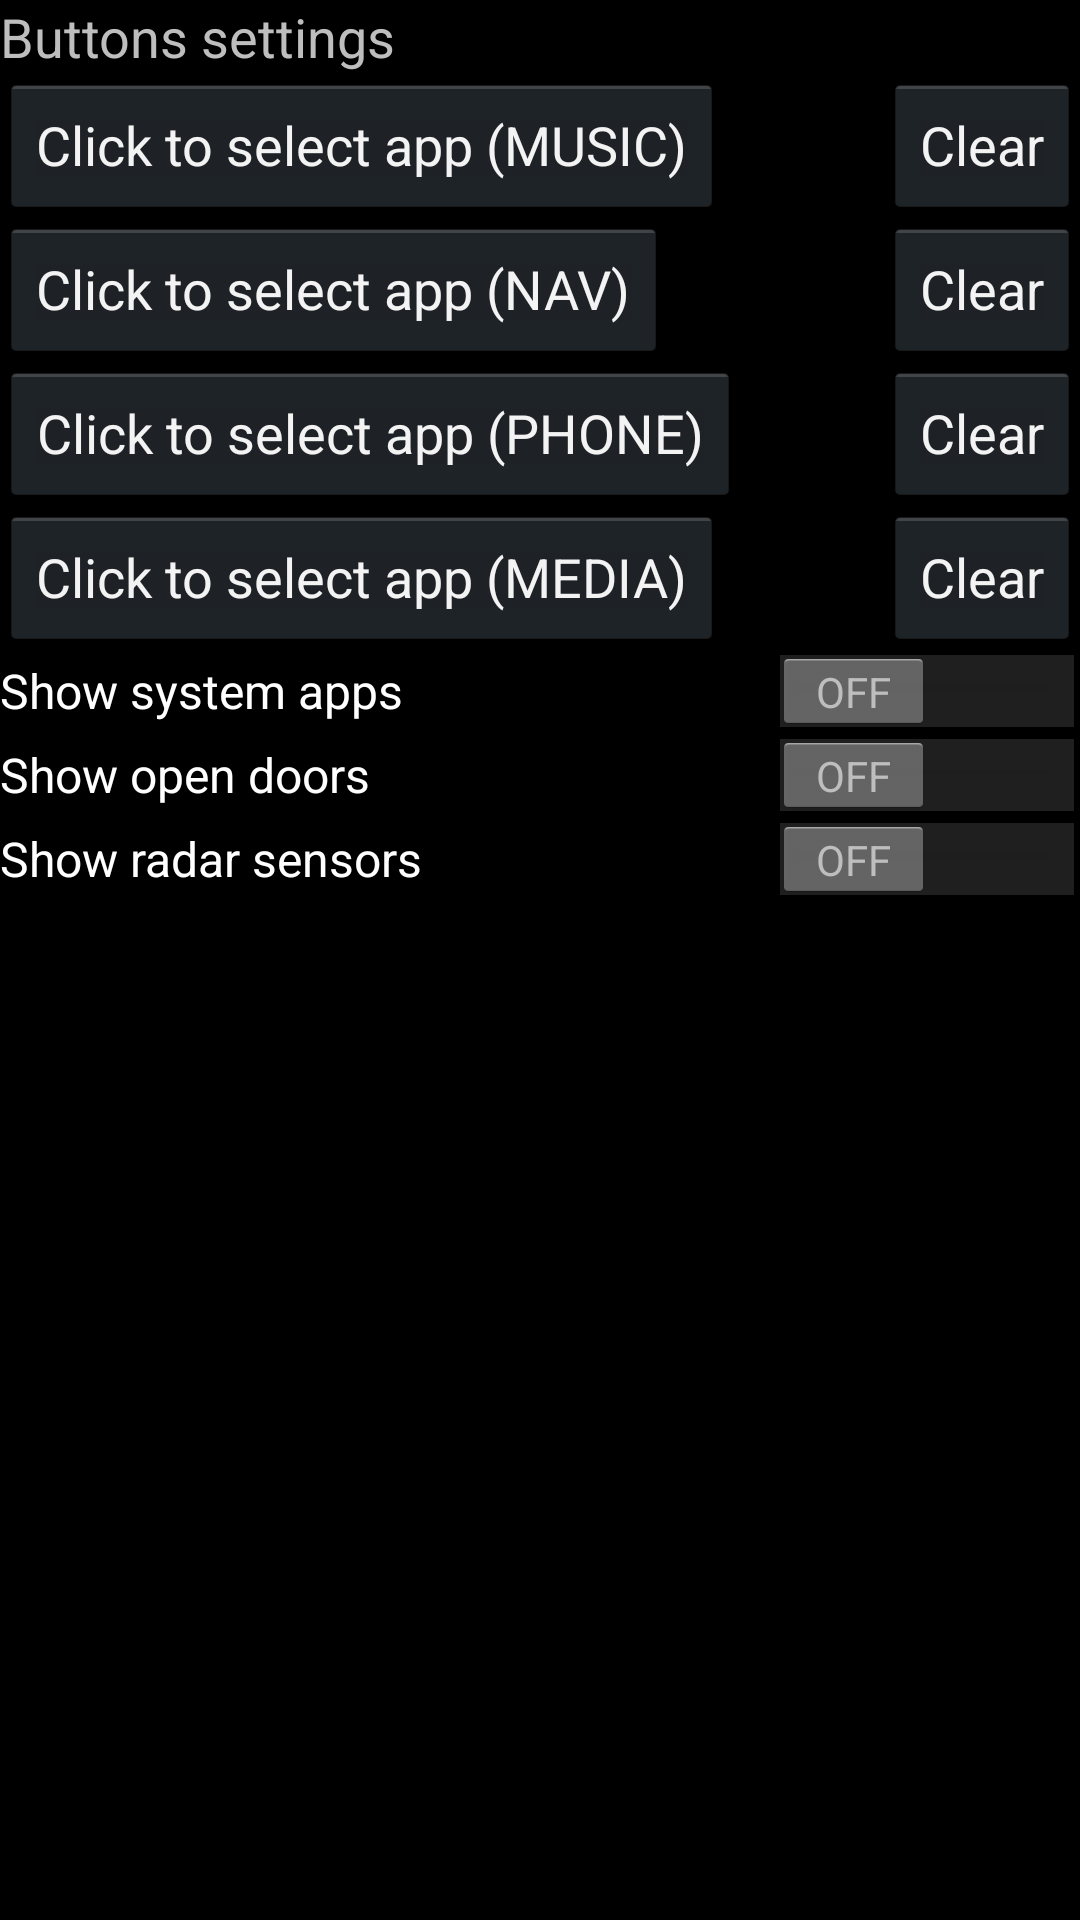

The Android layout XML behind this screen, and the referenced resources:
<!-- AndroidManifest.xml: application theme android:Theme.Holo -->
<!-- res/layout/activity_conf.xml -->
<?xml version="1.0" encoding="utf-8"?>
<LinearLayout xmlns:android="http://schemas.android.com/apk/res/android"
	android:layout_width="match_parent"
	android:layout_height="match_parent"
	android:layout_margin="16dp"
	android:gravity="center_horizontal"
	android:orientation="vertical">

	<TextView
		android:id="@+id/textView3"
		android:layout_width="match_parent"
		android:layout_height="wrap_content"
		android:text="Buttons settings"
		android:textSize="18sp" />

	<LinearLayout
		android:layout_width="match_parent"
		android:layout_height="wrap_content"
		android:orientation="horizontal">

		<Button
			android:id="@+id/conf_music"
			android:layout_width="wrap_content"
			android:layout_height="wrap_content"
			android:onClick="click_music"
			android:text="Click to select app (MUSIC)" />

		<Space
			android:layout_width="wrap_content"
			android:layout_height="wrap_content"
			android:layout_weight="1" />

		<Button
			android:id="@+id/conf_clear_music"
			android:layout_width="wrap_content"
			android:layout_height="wrap_content"
			android:onClick="click_clear_music"
			android:text="Clear" />

	</LinearLayout>

	<LinearLayout
		android:layout_width="match_parent"
		android:layout_height="wrap_content"
		android:orientation="horizontal">

		<Button
			android:id="@+id/conf_nav"
			android:layout_width="wrap_content"
			android:layout_height="wrap_content"
			android:onClick="click_nav"
			android:text="Click to select app (NAV)" />

		<Space
			android:layout_width="wrap_content"
			android:layout_height="wrap_content"
			android:layout_weight="1" />

		<Button
			android:id="@+id/conf_clear_nav"
			android:layout_width="wrap_content"
			android:layout_height="wrap_content"
			android:onClick="click_clear_nav"
			android:text="Clear" />

	</LinearLayout>

	<LinearLayout
		android:layout_width="match_parent"
		android:layout_height="wrap_content"
		android:orientation="horizontal">

		<Button
			android:id="@+id/conf_phone"
			android:layout_width="wrap_content"
			android:layout_height="wrap_content"
			android:onClick="click_phone"
			android:text="Click to select app (PHONE)" />

		<Space
			android:layout_width="wrap_content"
			android:layout_height="wrap_content"
			android:layout_weight="1" />

		<Button
			android:id="@+id/conf_clear_phone"
			android:layout_width="wrap_content"
			android:layout_height="wrap_content"
			android:onClick="click_clear_phone"
			android:text="Clear" />

	</LinearLayout>

	<LinearLayout
		android:layout_width="match_parent"
		android:layout_height="wrap_content"
		android:orientation="horizontal">

		<Button
			android:id="@+id/conf_media"
			android:layout_width="wrap_content"
			android:layout_height="wrap_content"
			android:onClick="click_media"
			android:text="Click to select app (MEDIA)" />
		<Space
			android:layout_width="wrap_content"
			android:layout_height="wrap_content"
			android:layout_weight="1" />

		<Button
			android:id="@+id/conf_clear_media"
			android:layout_width="wrap_content"
			android:layout_height="wrap_content"
			android:onClick="click_clear_media"
			android:text="Clear" />

	</LinearLayout>

	<Switch
		android:id="@+id/conf_switch_apps"
		android:layout_width="match_parent"
		android:layout_height="wrap_content"
		android:text="Show system apps" />

	<Switch
		android:id="@+id/conf_switch_doors"
		android:layout_width="match_parent"
		android:layout_height="wrap_content"
		android:text="Show open doors" />

	<Switch
		android:id="@+id/conf_switch_radar"
		android:layout_width="match_parent"
		android:layout_height="wrap_content"
		android:text="Show radar sensors" />

</LinearLayout>
<!-- resources referenced by this layout -->
<resources>

</resources>
